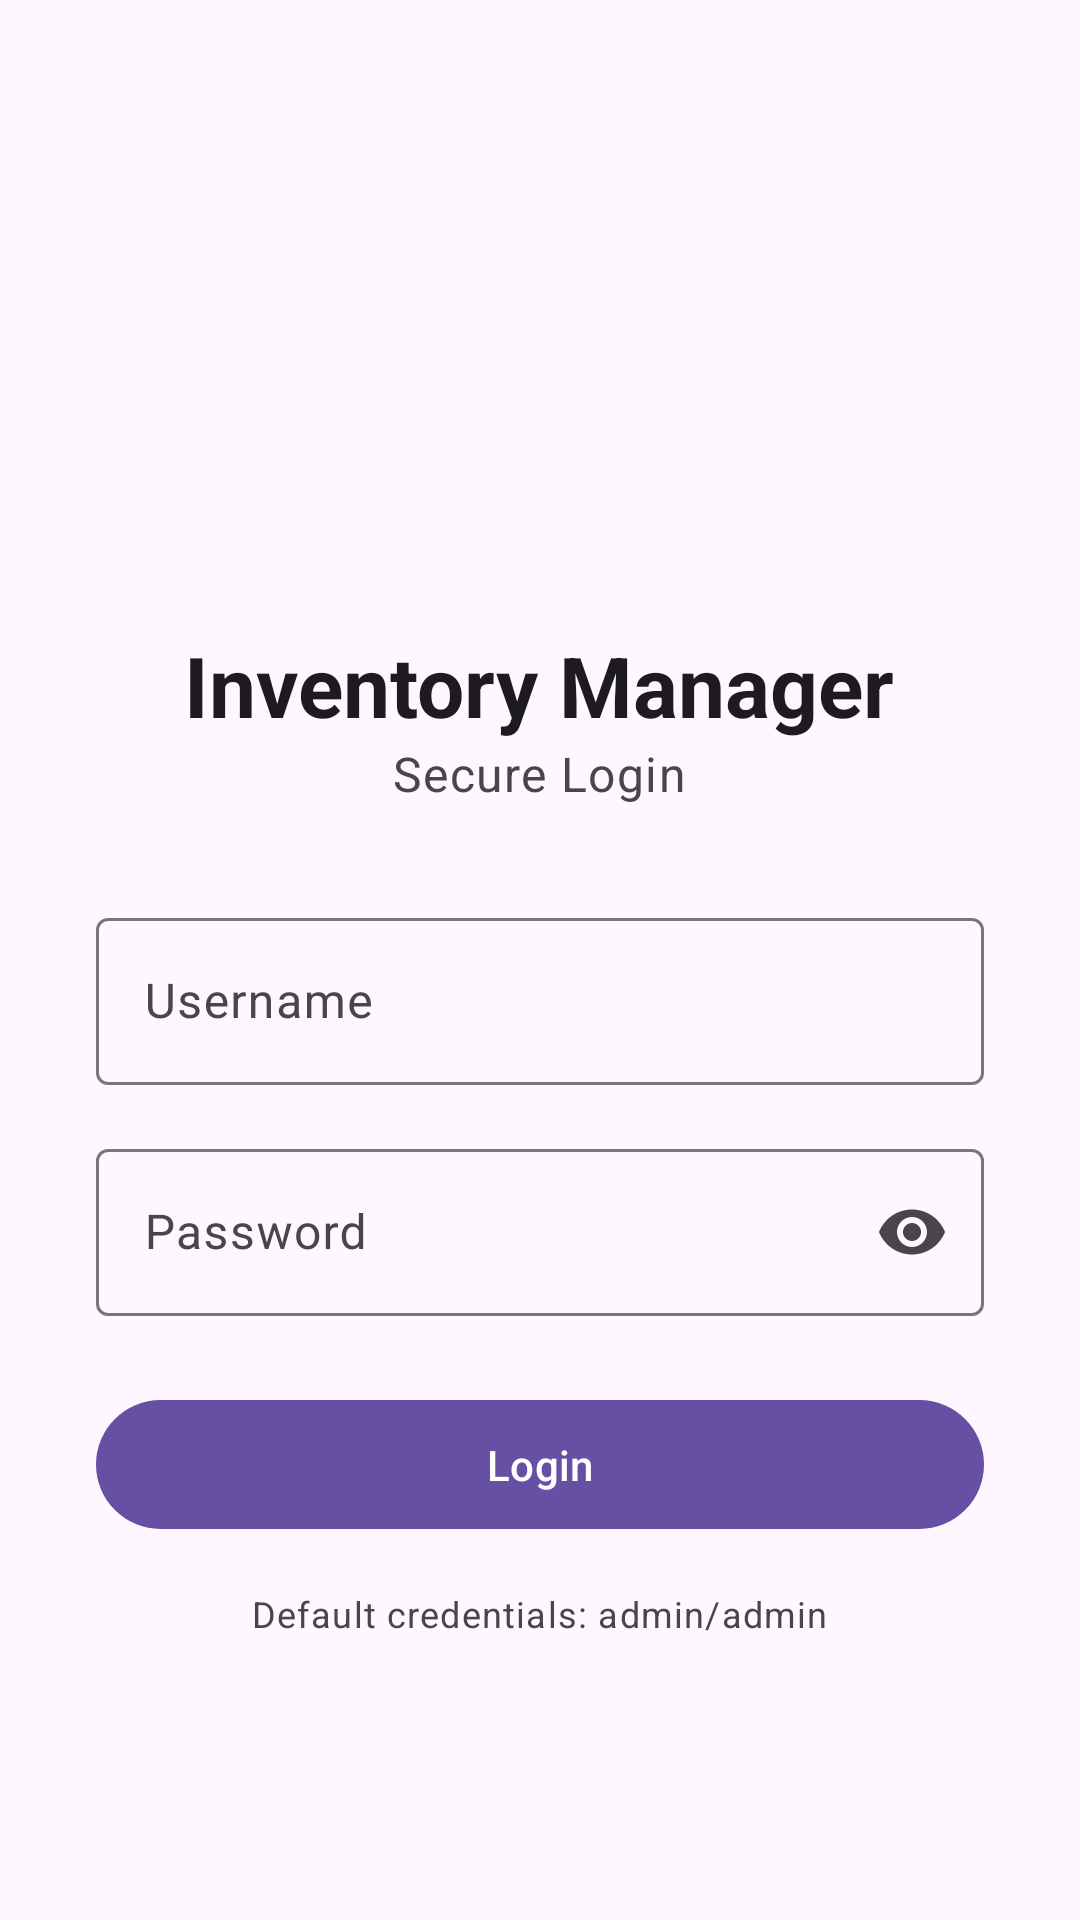

Write the Android layout XML for this screen, with the resource values it uses.
<!-- AndroidManifest.xml: application theme Theme.InventoryMangement -->
<!-- res/layout/activity_login.xml -->
<?xml version="1.0" encoding="utf-8"?>
<LinearLayout xmlns:android="http://schemas.android.com/apk/res/android"
    xmlns:app="http://schemas.android.com/apk/res-auto"
    android:layout_width="match_parent"
    android:layout_height="match_parent"
    android:gravity="center"
    android:orientation="vertical"
    android:padding="32dp"
    android:background="?attr/colorSurface">

    <ImageView
        android:layout_width="100dp"
        android:layout_height="100dp"
        android:src="@drawable/ic_launcher_foreground"
        android:contentDescription="App Logo"
        app:tint="?attr/colorPrimary" />

    <TextView
        android:layout_width="wrap_content"
        android:layout_height="wrap_content"
        android:layout_marginTop="16dp"
        android:text="Inventory Manager"
        android:textAppearance="?attr/textAppearanceHeadlineMedium"
        android:textStyle="bold" />

    <TextView
        android:layout_width="wrap_content"
        android:layout_height="wrap_content"
        android:layout_marginBottom="32dp"
        android:text="Secure Login"
        android:textAppearance="?attr/textAppearanceBodyLarge"
        android:textColor="?android:attr/textColorSecondary" />

    <com.google.android.material.textfield.TextInputLayout
        style="@style/Widget.Material3.TextInputLayout.OutlinedBox"
        android:layout_width="match_parent"
        android:layout_height="wrap_content"
        android:hint="Username">

        <com.google.android.material.textfield.TextInputEditText
            android:id="@+id/edit_text_username"
            android:layout_width="match_parent"
            android:layout_height="wrap_content"
            android:inputType="text" />
    </com.google.android.material.textfield.TextInputLayout>

    <com.google.android.material.textfield.TextInputLayout
        style="@style/Widget.Material3.TextInputLayout.OutlinedBox"
        android:layout_width="match_parent"
        android:layout_height="wrap_content"
        android:layout_marginTop="16dp"
        android:hint="Password"
        app:endIconMode="password_toggle">

        <com.google.android.material.textfield.TextInputEditText
            android:id="@+id/edit_text_password"
            android:layout_width="match_parent"
            android:layout_height="wrap_content"
            android:inputType="textPassword" />
    </com.google.android.material.textfield.TextInputLayout>

    <com.google.android.material.button.MaterialButton
        android:id="@+id/button_login"
        android:layout_width="match_parent"
        android:layout_height="wrap_content"
        android:layout_marginTop="24dp"
        android:padding="12dp"
        android:text="Login" />

    <TextView
        android:id="@+id/text_view_register_hint"
        android:layout_width="wrap_content"
        android:layout_height="wrap_content"
        android:layout_marginTop="16dp"
        android:text="Default credentials: admin/admin"
        android:textAppearance="?attr/textAppearanceBodySmall" />

</LinearLayout>
<!-- resources referenced by this layout -->
<resources>
  <style name="Theme.InventoryMangement" parent="Theme.Material3.DayNight.NoActionBar">
          
          <item name="colorPrimary">@color/primary</item>
          <item name="colorOnPrimary">@color/on_primary</item>
          <item name="colorPrimaryContainer">@color/primary_container</item>
  
          <item name="colorSecondary">@color/secondary</item>
          <item name="colorOnSecondary">@color/on_secondary</item>
  
          <item name="android:statusBarColor">?attr/colorSurface</item>
          <item name="android:windowLightStatusBar">true</item>
  
          
          <item name="alertDialogTheme">@style/ThemeOverlay.App.MaterialAlertDialog</item>
      </style>
  <color name="primary">#6750A4</color>
  <color name="on_primary">#FFFFFF</color>
  <color name="primary_container">#EADDFF</color>
  <color name="secondary">#625B71</color>
  <color name="on_secondary">#FFFFFF</color>
  <style name="ThemeOverlay.App.MaterialAlertDialog" parent="ThemeOverlay.Material3.MaterialAlertDialog">
          <item name="shapeAppearanceLargeComponent">@style/ShapeAppearance.App.MediumComponent</item>
      </style>
  <style name="ShapeAppearance.App.MediumComponent" parent="ShapeAppearance.Material3.MediumComponent">
          <item name="cornerSize">16dp</item>
      </style>
</resources>
